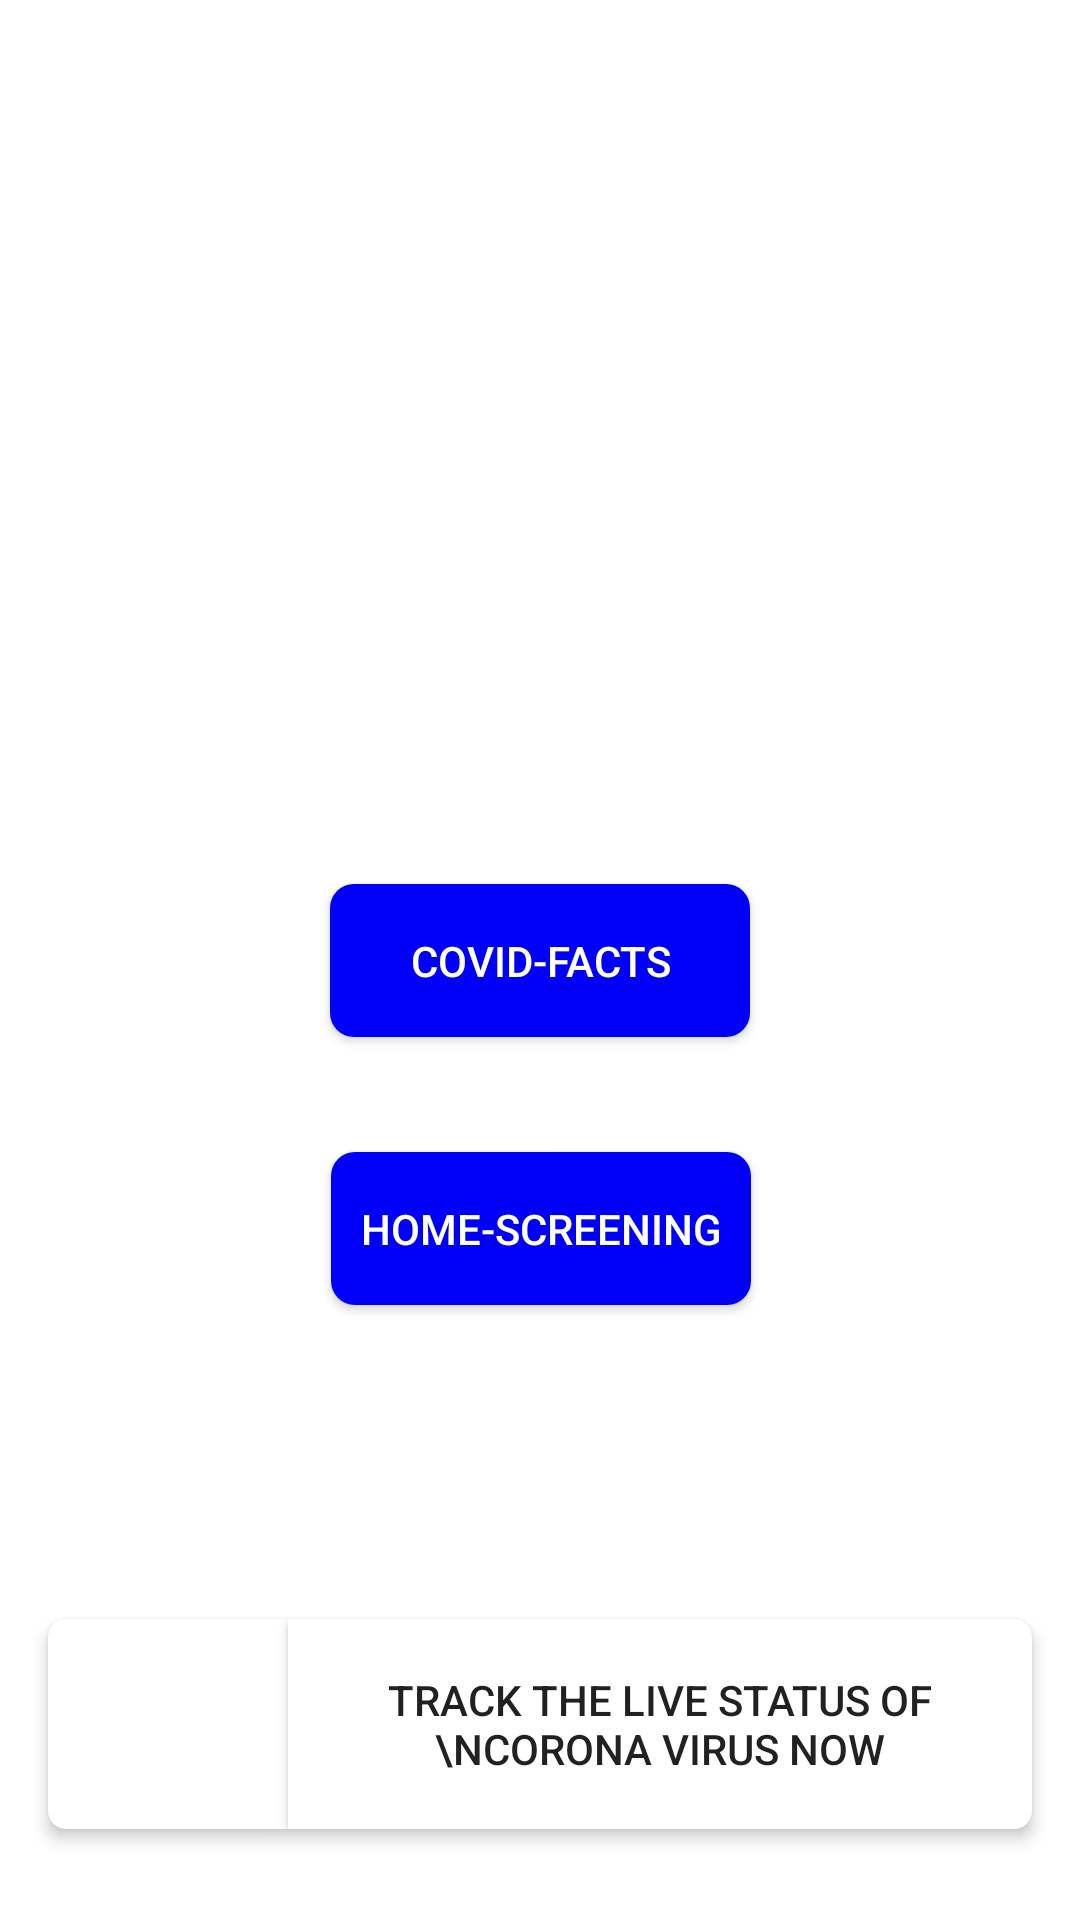

Layout XML and referenced resources for this Android screen:
<!-- AndroidManifest.xml: application theme AppTheme -->
<!-- res/layout/activity_main.xml -->
<?xml version="1.0" encoding="utf-8"?>
<androidx.constraintlayout.widget.ConstraintLayout xmlns:android="http://schemas.android.com/apk/res/android"
    xmlns:app="http://schemas.android.com/apk/res-auto"
    xmlns:tools="http://schemas.android.com/tools"
    android:layout_width="match_parent"
    android:layout_height="match_parent"
    tools:context=".MainActivity"
    android:background="#fff">

    <ImageView
        android:id="@+id/imageView"
        android:layout_width="383dp"
        android:layout_height="222dp"
        android:clickable="true"
        app:layout_constraintBottom_toBottomOf="parent"
        app:layout_constraintEnd_toEndOf="parent"
        app:layout_constraintHorizontal_bias="0.497"
        app:layout_constraintStart_toStartOf="parent"
        app:layout_constraintTop_toTopOf="parent"
        app:layout_constraintVertical_bias="0.067"
        app:srcCompat="@drawable/corona" />

    <Button
        android:id="@+id/factie"
        android:layout_width="140dp"
        android:background="@drawable/homebtn"
        android:layout_height="51dp"
        android:clickable="true"
        android:textColor="#fff"
        android:text="COVID-facts"
        app:layout_constraintBottom_toBottomOf="parent"
        android:shadowRadius="@android:integer/config_shortAnimTime"
        app:layout_constraintEnd_toEndOf="parent"
        app:layout_constraintStart_toStartOf="parent"
        app:layout_constraintTop_toTopOf="parent" />

    <Button
        android:id="@+id/homie"
        android:background="@drawable/homebtn"
        android:layout_width="140dp"
        android:text=" Home-Screening "
        android:shadowRadius="@android:integer/config_shortAnimTime"
        android:textColor="#fff"
        android:layout_height="51dp"
        app:layout_constraintBottom_toBottomOf="parent"
        app:layout_constraintEnd_toEndOf="parent"
        app:layout_constraintHorizontal_bias="0.501"
        app:layout_constraintStart_toStartOf="parent"
        app:layout_constraintTop_toTopOf="parent"
        app:layout_constraintVertical_bias="0.652" />

    <androidx.cardview.widget.CardView
        android:layout_width="match_parent"
        android:layout_height="wrap_content"
        android:layout_marginLeft="11dp"
        android:layout_marginRight="11dp"
        android:background="#fff"
        android:padding="5dp"
        app:cardCornerRadius="6dp"
        app:cardElevation="3dp"
        app:cardUseCompatPadding="true"
        app:layout_constraintBottom_toBottomOf="parent"
        app:layout_constraintEnd_toEndOf="parent"
        app:layout_constraintStart_toStartOf="parent"
        app:layout_constraintTop_toTopOf="parent"
        app:layout_constraintVertical_bias="0.957">

        <ImageView
            android:layout_width="80dp"
            android:layout_height="70dp"
            android:clickable="true"
            app:layout_constraintBottom_toBottomOf="parent"
            app:layout_constraintEnd_toEndOf="parent"
            app:layout_constraintHorizontal_bias="0.497"
            app:layout_constraintStart_toStartOf="parent"
            app:layout_constraintTop_toTopOf="parent"
            app:layout_constraintVertical_bias="0.067"
            app:srcCompat="@drawable/who" />

        <Button
            android:id="@+id/livie"
            android:layout_width="match_parent"
            android:layout_height="70dp"
            android:layout_marginLeft="80dp"
            android:background="#fff"
            android:text="Track the live status of \ncorona virus now" />

    </androidx.cardview.widget.CardView>

</androidx.constraintlayout.widget.ConstraintLayout>
<!-- resources referenced by this layout -->
<resources>
  <!-- drawable homebtn (drawable) -->
  <?xml version="1.0" encoding="utf-8"?>
  <shape xmlns:android="http://schemas.android.com/apk/res/android"
      android:shape="rectangle">
  
      <corners android:radius="8dp"/>
      <solid android:color="#0000f6"/>
  
  </shape>
  <style name="AppTheme" parent="Theme.AppCompat.Light.NoActionBar">
          
          <item name="colorPrimary">#00ddfd</item>
          <item name="colorPrimaryDark">#0000e6</item>
          <item name="colorAccent">@color/colorAccent</item>
      </style>
  <color name="colorAccent">#D81B60</color>
</resources>
